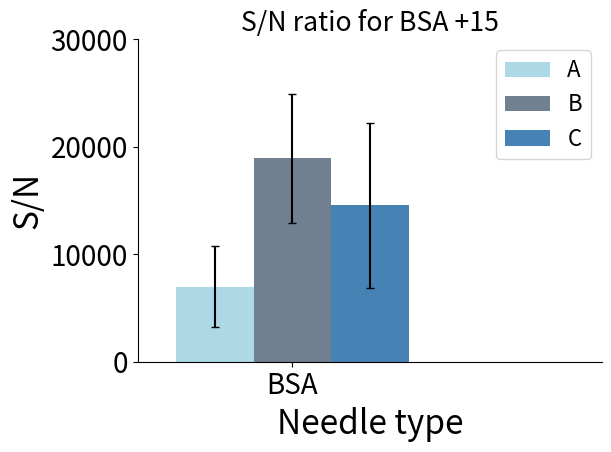

Here is the Python script that generated this plot:
import matplotlib
import matplotlib.pyplot as plt
import numpy as np
import os
from matplotlib import rcParams

#path = "Z:\\Group Share\\Marius Kostelic\\EVEN More mixed lipids\\Peptide\\LL37\\hamilton Bacterial"
#os.chdir(path)

#file1 = "DPPG 3to1 yvalues .txt"
#file2 = "DPPG SOPE POCL 3to1 yvalues.txt"
#file3 = "DPPG_9to1_LL37.txt"

ydataA = 6986.42
yerrA = 3754.511
ydataB = 18926.6747
yerrB = 6019.495
ydataC = 14573.54
yerrC = 7677.48

labels = ['BSA']# '6', '7', '8', '9', '10', '11', '12', '13', '14']

x = np.arange(len(labels))  # the label locations
width = 0.25  # the width of the bars

fig, ax = plt.subplots()
rects1 = ax.bar(x-width, ydataA, width, color='lightblue', label='A', yerr=yerrA, capsize=3.0)
rects2 = ax.bar(x, ydataB, width, color='slategray', label='B', yerr=yerrB, capsize=3.0)
rects3 = ax.bar(x+width, ydataC, width,color='steelblue', label='C', yerr=yerrC, capsize=3.0)

rcParams['font.size']=16
rcParams['ps.fonttype'] = 42
rcParams['pdf.fonttype']=42
# Add some text for labels, title and custom x-axis tick labels, etc.
ax.set_ylabel('S/N', size=24)
ax.set_xlabel('Needle type', size=24)
#ax.set_yticklabels(np.arange(0, 30001, step=(25)))
ax.set_title('S/N ratio for BSA +15')
ax.set_xticks(x)
ax.set_xticklabels(labels)
ax.legend()
plt.xticks(size=20)
plt.xlim(-0.5,len(labels))
plt.ylim(top=30000.0)
plt.ylim(bottom=0.0)
plt.yticks(np.arange(0, 30000.1, step=10000), size=20)
ax.spines['right'].set_visible(False)
ax.spines['top'].set_visible(False)
fig.tight_layout()

plt.show()
